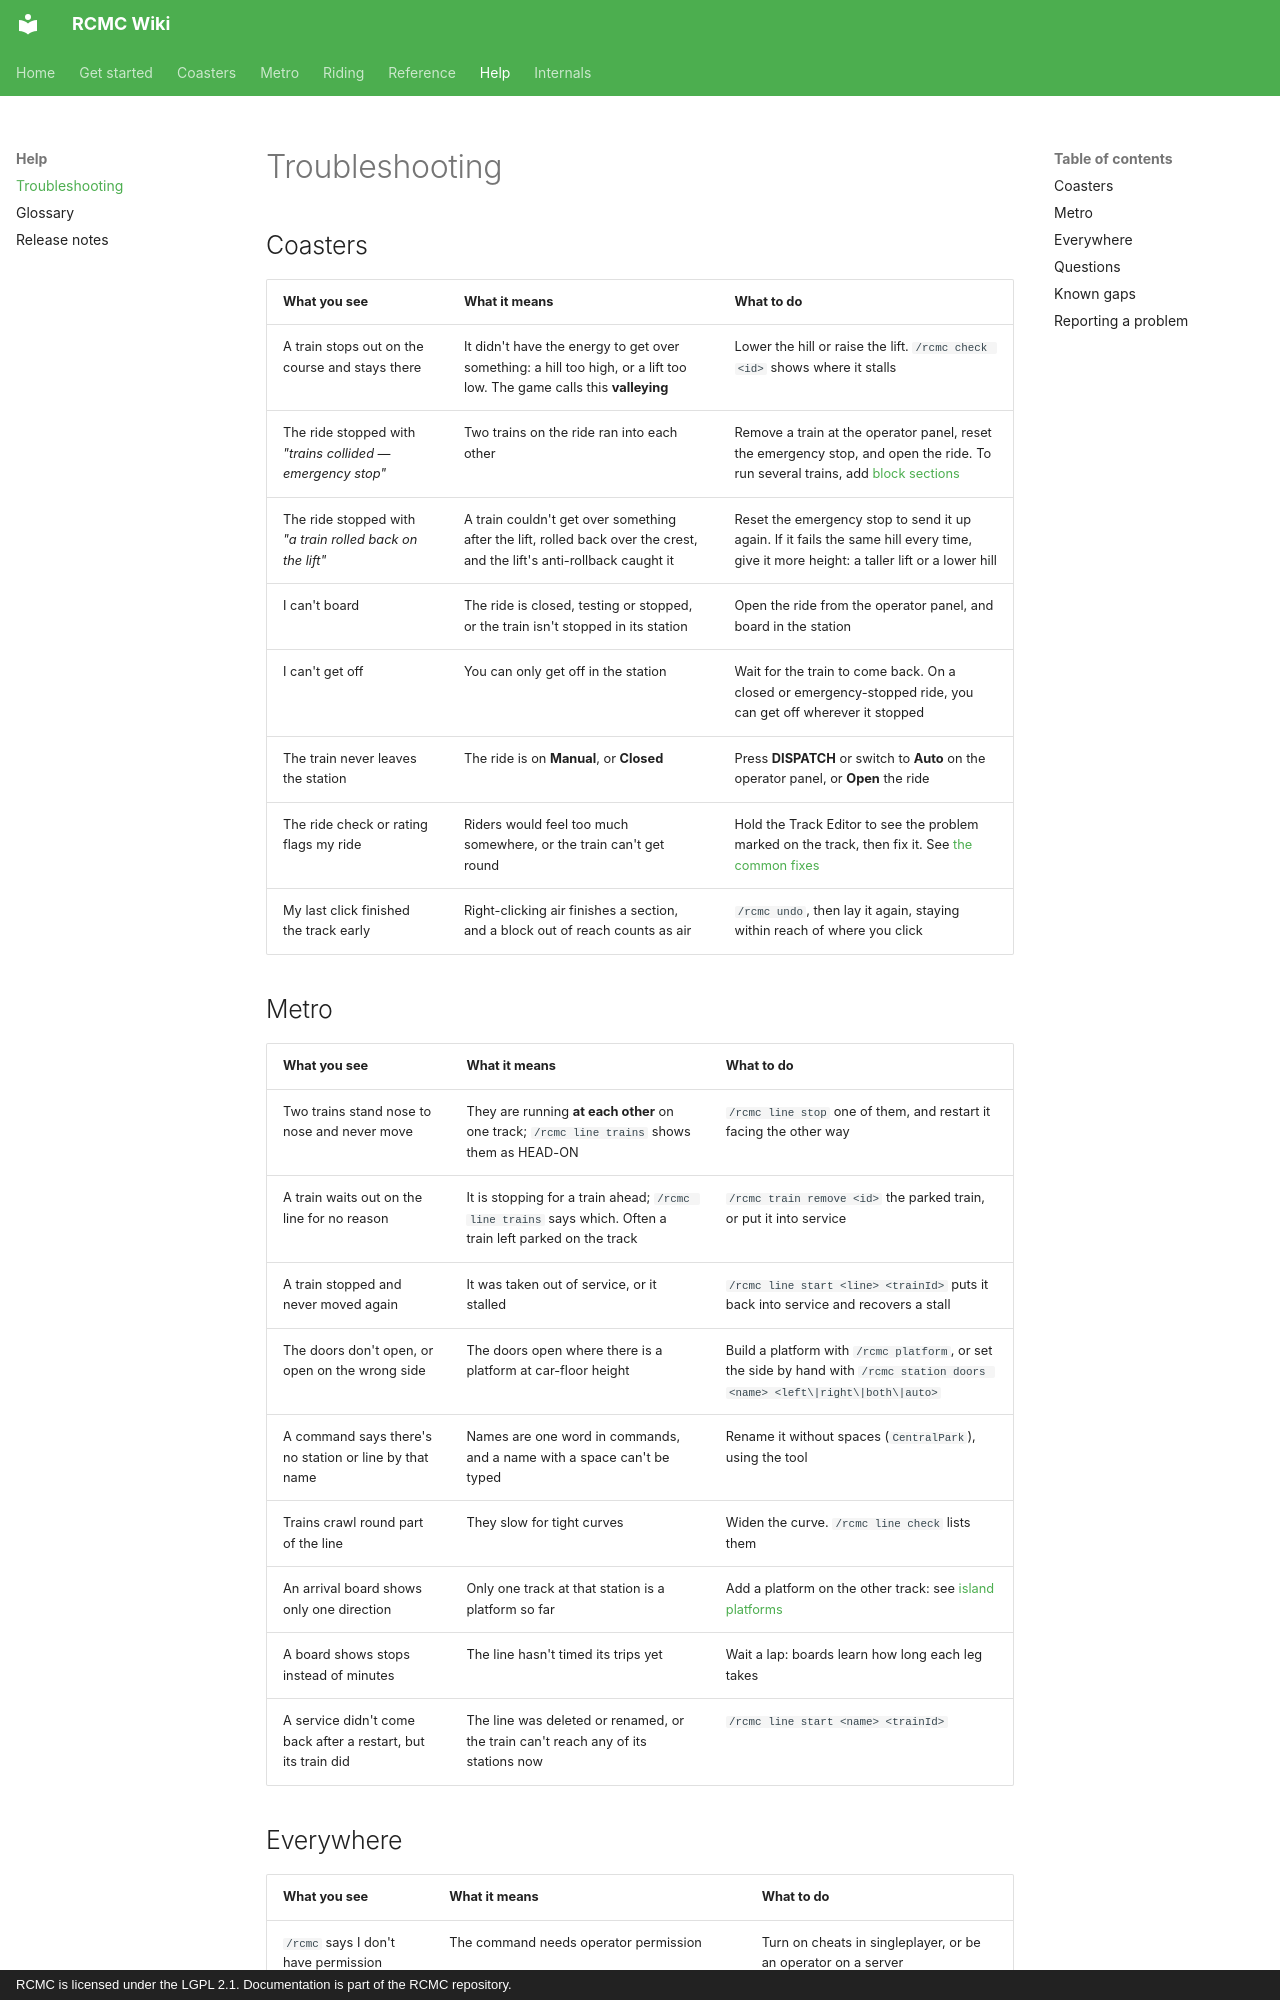

repository: Mica-Technologies/RCMC · page: help/troubleshooting/index.html · generator: mkdocs · copyright: RCMC is licensed under the LGPL 2.1. Documentation is part of the RCMC repository.

# Troubleshooting

## Coasters

| What you see | What it means | What to do |
| --- | --- | --- |
| A train stops out on the course and stays there | It didn't have the energy to get over something: a hill too high, or a lift too low. The game calls this **valleying** | Lower the hill or raise the lift. `/rcmc check <id>` shows where it stalls |
| The ride stopped with *"trains collided — emergency stop"* | Two trains on the ride ran into each other | Remove a train at the operator panel, reset the emergency stop, and open the ride. To run several trains, add [block sections](../guide/operating-a-coaster.md#running-more-than-one-train) |
| The ride stopped with *"a train rolled back on the lift"* | A train couldn't get over something after the lift, rolled back over the crest, and the lift's anti-rollback caught it | Reset the emergency stop to send it up again. If it fails the same hill every time, give it more height: a taller lift or a lower hill |
| I can't board | The ride is closed, testing or stopped, or the train isn't stopped in its station | Open the ride from the operator panel, and board in the station |
| I can't get off | You can only get off in the station | Wait for the train to come back. On a closed or emergency-stopped ride, you can get off wherever it stopped |
| The train never leaves the station | The ride is on **Manual**, or **Closed** | Press **DISPATCH** or switch to **Auto** on the operator panel, or **Open** the ride |
| The ride check or rating flags my ride | Riders would feel too much somewhere, or the train can't get round | Hold the Track Editor to see the problem marked on the track, then fix it. See [the common fixes](../start/first-coaster.md#step-6-check-it-and-fix-it) |
| My last click finished the track early | Right-clicking air finishes a section, and a block out of reach counts as air | `/rcmc undo`, then lay it again, staying within reach of where you click |

## Metro

| What you see | What it means | What to do |
| --- | --- | --- |
| Two trains stand nose to nose and never move | They are running **at each other** on one track; `/rcmc line trains` shows them as HEAD-ON | `/rcmc line stop` one of them, and restart it facing the other way |
| A train waits out on the line for no reason | It is stopping for a train ahead; `/rcmc line trains` says which. Often a train left parked on the track | `/rcmc train remove <id>` the parked train, or put it into service |
| A train stopped and never moved again | It was taken out of service, or it stalled | `/rcmc line start <line> <trainId>` puts it back into service and recovers a stall |
| The doors don't open, or open on the wrong side | The doors open where there is a platform at car-floor height | Build a platform with `/rcmc platform`, or set the side by hand with `/rcmc station doors <name> <left\|right\|both\|auto>` |
| A command says there's no station or line by that name | Names are one word in commands, and a name with a space can't be typed | Rename it without spaces (`CentralPark`), using the tool |
| Trains crawl round part of the line | They slow for tight curves | Widen the curve. `/rcmc line check` lists them |
| An arrival board shows only one direction | Only one track at that station is a platform so far | Add a platform on the other track: see [island platforms](../guide/building-a-metro.md#island-platforms-one-station-two-berths) |
| A board shows stops instead of minutes | The line hasn't timed its trips yet | Wait a lap: boards learn how long each leg takes |
| A service didn't come back after a restart, but its train did | The line was deleted or renamed, or the train can't reach any of its stations now | `/rcmc line start <name> <trainId>` |
